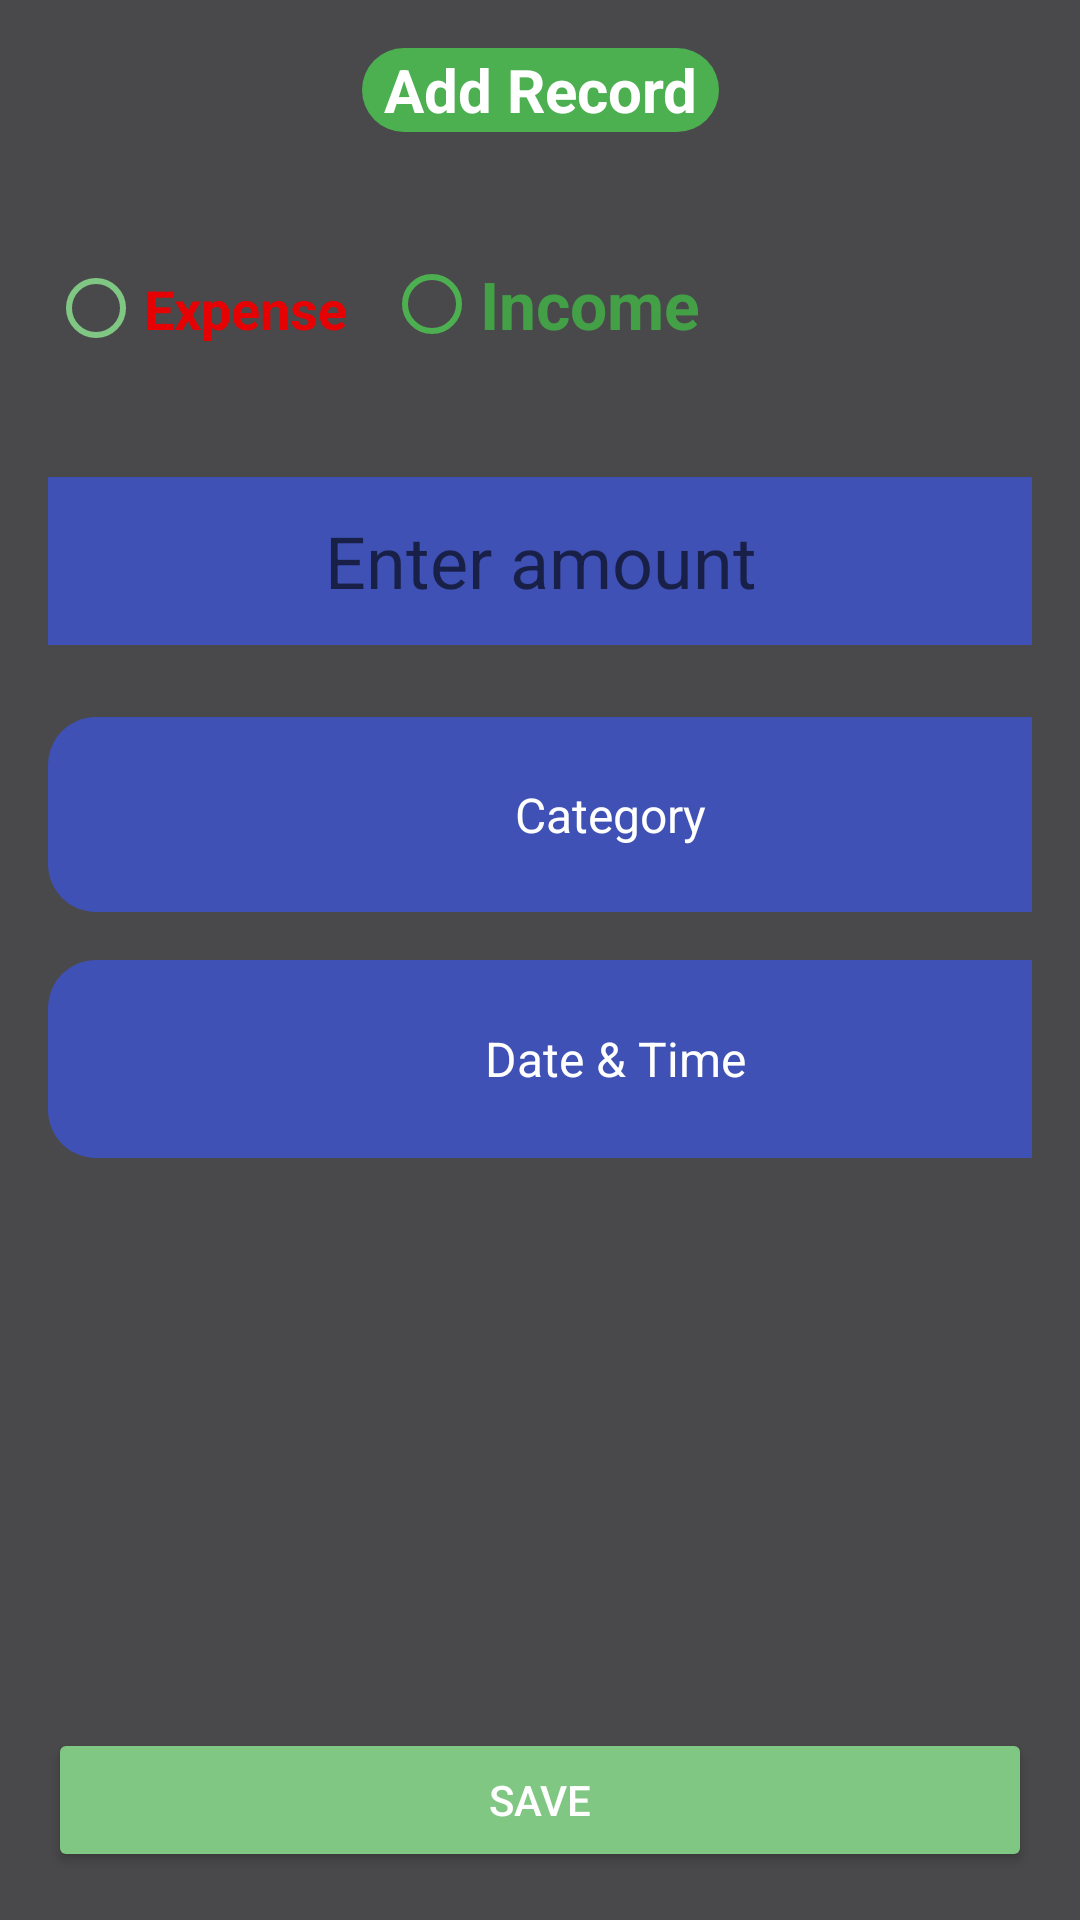

Produce the Android XML layout that renders to this screen, including the resource entries it uses.
<!-- AndroidManifest.xml: application theme Theme.Real -->
<!-- res/layout/fragment_add.xml -->
<androidx.constraintlayout.widget.ConstraintLayout
    xmlns:android="http://schemas.android.com/apk/res/android"
    xmlns:app="http://schemas.android.com/apk/res-auto"
    xmlns:tools="http://schemas.android.com/tools"
    android:layout_width="match_parent"
    android:layout_height="match_parent"
    android:background="@color/grey"
    android:padding="16dp">

    
    <TextView
        android:id="@+id/titleTextView"
        android:layout_width="119dp"
        android:layout_height="28dp"
        android:background="@drawable/rounded_background"
        android:text="Add Record"
        android:textColor="@color/white"
        android:textSize="20sp"
        android:textStyle="bold"
        android:gravity="center"
        app:layout_constraintEnd_toEndOf="parent"
        app:layout_constraintStart_toStartOf="parent"
        app:layout_constraintTop_toTopOf="parent" />

    
    <RadioGroup
        android:id="@+id/typeRadioGroup"
        android:layout_width="0dp"
        android:layout_height="wrap_content"
        android:orientation="horizontal"
        app:layout_constraintTop_toBottomOf="@id/titleTextView"
        app:layout_constraintStart_toStartOf="parent"
        app:layout_constraintEnd_toEndOf="parent"
        android:layout_marginTop="16dp">

        <RadioButton
            android:id="@+id/expenseRadioButton"
            android:layout_width="112dp"
            android:layout_height="83dp"
            android:buttonTint="@color/colorAccent"
            android:text="Expense"
            android:textColor="@color/red"
            android:textStyle="bold"
            android:textSize="18sp"

            />

        <RadioButton
            android:id="@+id/incomeRadioButton"
            android:layout_width="125dp"
            android:layout_height="83dp"
            android:buttonTint="@color/colorPrimary"
            android:text="Income"
            android:textColor="@color/colorAccentDark"
            android:textStyle="bold"
            android:textSize="22sp"

            />

    </RadioGroup>

    
    <EditText
        android:id="@+id/amountEditText"
        android:layout_width="387dp"
        android:layout_height="56dp"
        android:layout_marginTop="16dp"
        android:background="@drawable/rounded"
        android:gravity="center"
        android:hint="Enter amount"
        android:inputType="numberDecimal"
        android:textColor="@color/white"
        android:textSize="24sp"
        app:layout_constraintEnd_toEndOf="parent"
        app:layout_constraintStart_toStartOf="parent"
        app:layout_constraintTop_toBottomOf="@id/typeRadioGroup" />

    
    <TextView
        android:id="@+id/categoryTextView"
        android:layout_width="375dp"
        android:layout_height="65dp"
        android:layout_marginTop="24dp"
        android:background="@drawable/rounded"
        android:gravity="center"
        android:text="Category"
        android:textColor="@color/white"
        android:textSize="16sp"
        app:layout_constraintStart_toStartOf="parent"
        app:layout_constraintTop_toBottomOf="@id/amountEditText" />

    
    <TextView
        android:id="@+id/dateTimeTextView"
        android:layout_width="378dp"
        android:layout_height="66dp"
        android:layout_marginTop="16dp"
        android:background="@drawable/rounded"
        android:gravity="center"
        android:text="Date &amp; Time"
        android:textColor="@color/white"
        android:textSize="16sp"
        app:layout_constraintStart_toStartOf="parent"
        app:layout_constraintTop_toBottomOf="@id/categoryTextView" />

    
    <Button
        android:id="@+id/saveButton"
        android:layout_width="match_parent"
        android:layout_height="wrap_content"
        android:text="Save"
        android:backgroundTint="@color/colorAccent"
        android:textColor="@color/white"
        app:layout_constraintBottom_toBottomOf="parent"
        app:layout_constraintStart_toStartOf="parent"
        app:layout_constraintEnd_toEndOf="parent"
        android:layout_marginTop="24dp" />

</androidx.constraintlayout.widget.ConstraintLayout>
<!-- resources referenced by this layout -->
<resources>
  <color name="colorAccent">#81C784</color>
  <color name="colorAccentDark">#43A047</color>
  <color name="colorPrimary">#4CAF50</color>
  <color name="grey">#49494B</color>
  <color name="red">#E60202</color>
  <color name="white">#FFFFFFFF</color>
  <!-- drawable rounded (drawable) -->
  <?xml version="1.0" encoding="utf-8"?>
  <shape xmlns:android="http://schemas.android.com/apk/res/android"
      android:shape="rectangle">
      <corners android:radius="16dp"/> 
      <solid android:color="#3F51B5"/> 
  </shape>
  <!-- drawable rounded_background (drawable) -->
  <?xml version="1.0" encoding="utf-8"?>
  <shape xmlns:android="http://schemas.android.com/apk/res/android"
      android:shape="rectangle">
      <corners android:radius="16dp"/> 
      <solid android:color="@color/colorPrimary"/> 
  </shape>
  <style name="Theme.Real" parent="Base.Theme.Real" />
  <style name="Base.Theme.Real" parent="Theme.AppCompat.Light.NoActionBar">
          
          
      </style>
</resources>
